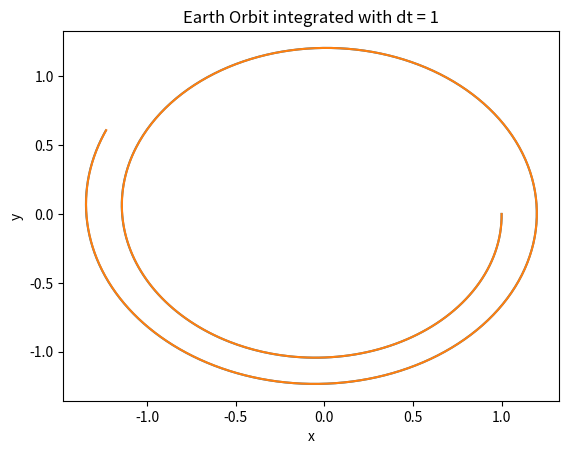

Write the Python code that produced this figure.
import numpy as np
import matplotlib.pyplot as plt

# SI units
m_s = 1.989 * 1e30
m_e = 5.972 * 1e24
r_e = 1.4959787 * 1e11
G = 6.67408 * 1e-11
day = 24*3600

# Astro Units
G = G * 1 / r_e**3 * m_e * day **2
m_s = m_s / m_e
m_e = 1
r_e = 1


# Explizites Euler Verfahren

def acc(r):
    norm = np.linalg.norm(r)
    out = - (G * m_s / norm**3 ) * r
    return out
    
v = np.array([0, -0.017326])
r = np.array([1, 0])
dt = 1
pos = [r]


for t in range(int(1 / dt * 365 *2)):
    v_ = v
    v = v + dt * acc(r)
    r = r + dt * v_
    pos.append(r)
pos = np.array(pos)

plt.xlabel('x')
plt.ylabel('y')
plt.title('Earth Orbit integrated with dt = '+str(dt))
plt.plot(pos[:, 0], pos[:, 1])
plt.show()


# Runge-Kutta



v = np.array([0, -0.017326])
r = np.array([1, 0])
dt = 1
pos = [r]


for t in range(int(1 / dt * 365 * 2)):
    k1 = acc(r)
    k2 = acc(r + dt / 2 * k1)
    k3 = acc(r + dt / 2 * k2)
    k4 = acc(r +     dt * k3)
    phi = 1/6 * (k1 + 2*k2 + 2*k3 + k4)

    v_ = v
    v = v + dt * phi
    
    r = r + dt * v_
    pos.append(r)

pos = np.array(pos)

plt.xlabel('x')
plt.ylabel('y')
plt.title('Earth Orbit integrated with dt = '+str(dt))
plt.plot(pos[:, 0], pos[:, 1])
plt.show()
